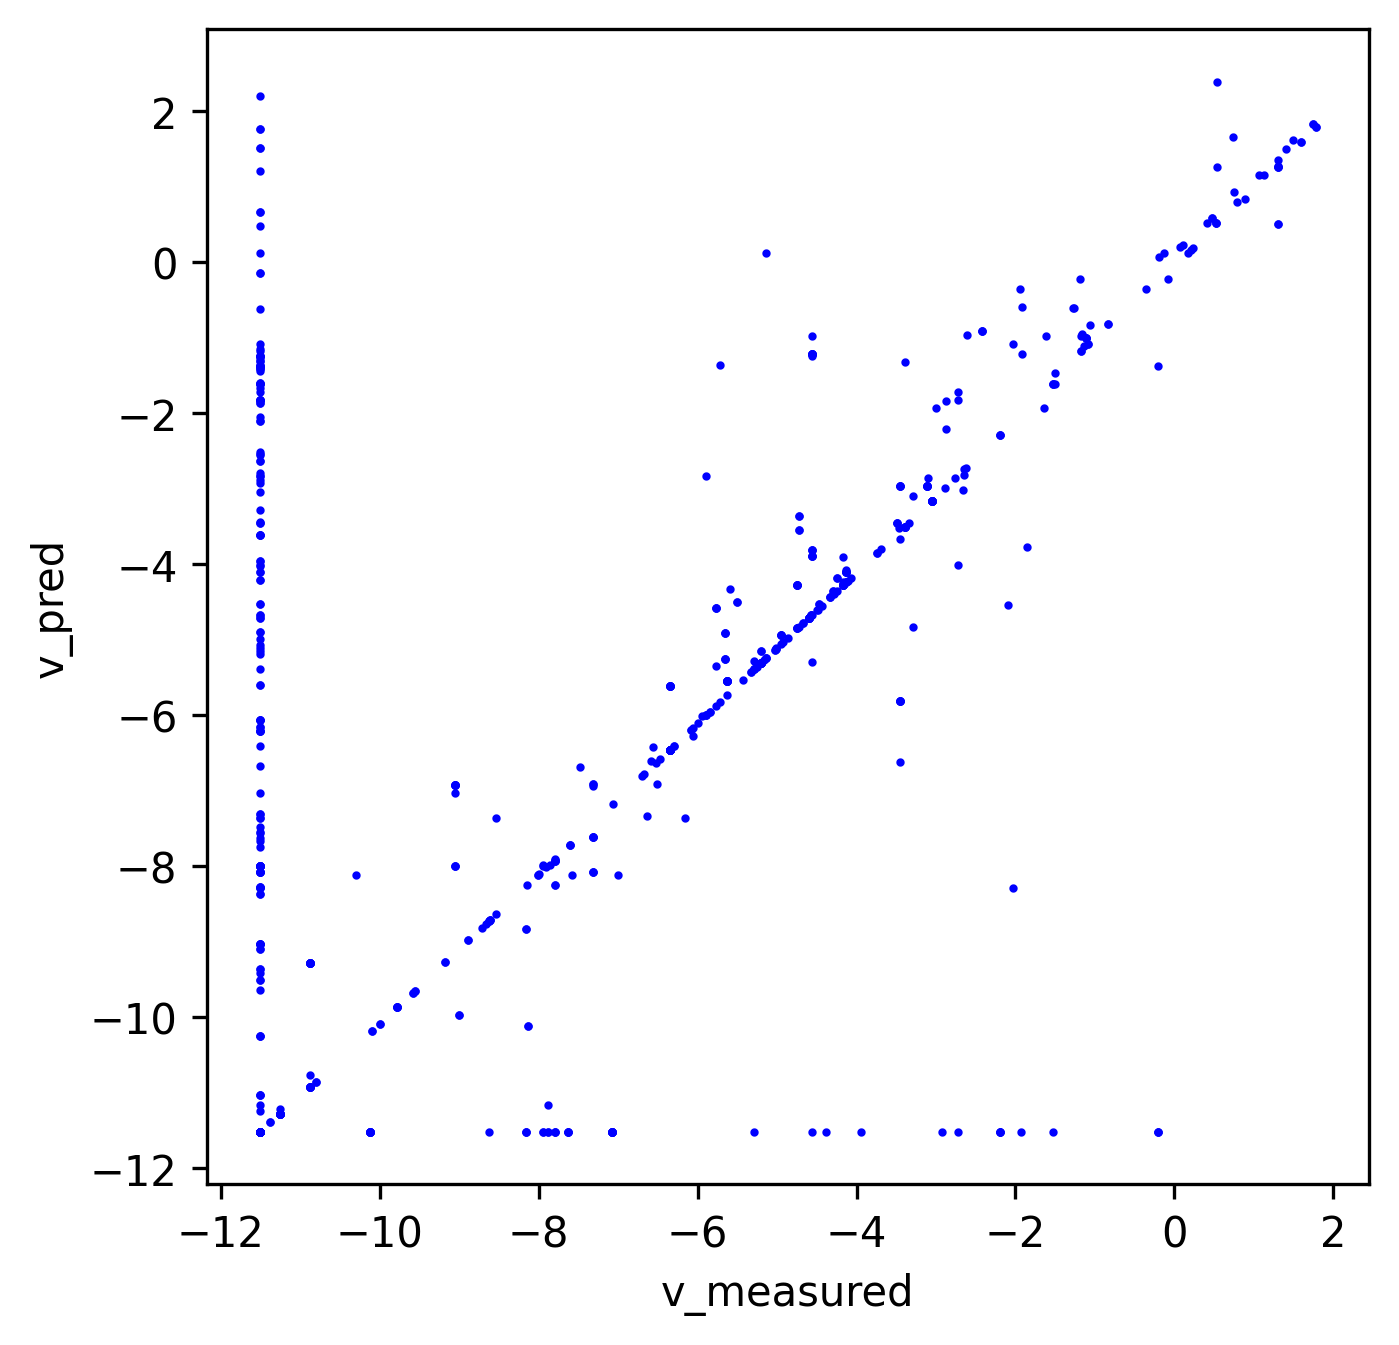

The file beside this chart, header and first rows:
index, v_measured, v_pred
0, 0.0, 0.0
1, 0.1118, 0.0
2, 0.0, 0.0
3, 0.0, 0.0
4, 0.03528, 0.03175
5, 0.01179, 0.01061
6, 0.00359, 0.003892
7, 0.0, 0.02686
8, 8.955925317882807e-06, 8.389385189248588e-05
9, 4.666508169912022e-05, 4.2422243783932163e-05
10, 4.666508169912022e-05, 4.2422243783932163e-05
11, 0.01043, 0.2972
12, 0.0, 0.0
13, 0.0155, 0.01395
14, 8.955925317882807e-06, 8.06022681126839e-06
15, 0.03181, 0.05173
16, 0.0, 0.0
17, 0.0, 0.0
18, 0.0, 0.0005589
19, 0.0, 0.0
20, 0.01605, 0.01644
21, 8.955925317882807e-06, 8.389385189248588e-05
22, 0.0155, 0.01442
23, 0.0, 0.0
24, 0.01605, 0.01644
25, 0.0, 0.0
26, 0.003111, 0.01032
27, 0.0, 0.0
28, 0.0, 0.0
29, 0.0, 0.0
30, 0.0, 0.0
31, 0.0, 0.0
32, 9.333016339824044e-05, 8.484448756786433e-05
33, 0.04432, 0.05173
34, 0.04432, 0.05173
35, 0.0, 0.0
36, 0.01251, 0.0
37, 0.0, 0.0
38, 0.0, 0.0
39, 0.005501, 0.004951
40, 0.0, 0.0
41, 0.005501, 0.004951
42, 0.0, 0.0
43, 0.0, 0.0
44, 0.01605, 0.01644
45, 0.0, 0.002328
46, 8.955925317882807e-06, 8.06022681126839e-06
47, 0.0, 0.2878
48, 0.04432, 0.05173
49, 2.9884508930596437e-06, 2.6895704416237884e-06
50, 2.9884508930596437e-06, 2.6895704416237884e-06
51, 0.0, 0.0
52, 0.0, 0.0
53, 0.0, 0.0
54, 0.0, 0.002
55, 0.0, 0.0
56, 0.0, 0.0
57, 8.955925317882807e-06, 8.389385189248588e-05
58, 0.0, 0.0
59, 0.0, 0.0
... 5,628 more rows
